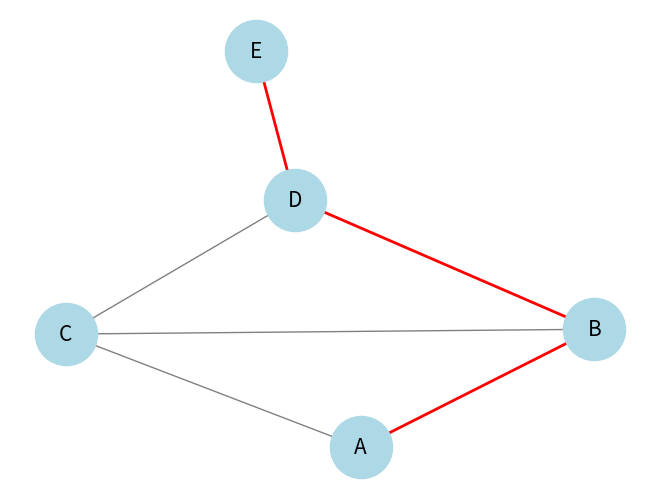

Reproduce this figure in Python.
#Exemplo 2

import networkx as nx
import numpy as np
import matplotlib.pyplot as plt

# Exemplo de matriz de adjacência
# Este grafo é representado pela matriz de adjacência abaixo:
#    A  B  C  D  E
# A [0, 1, 1, 0, 0]
# B [1, 0, 1, 1, 0]
# C [1, 1, 0, 1, 0]
# D [0, 1, 1, 0, 1]
# E [0, 0, 0, 1, 0]

matriz_adj = np.array([
   [0, 1, 1, 0, 0],  # A
   [1, 0, 1, 1, 0],  # B
   [1, 1, 0, 1, 0],  # C
   [0, 1, 1, 0, 1],  # D
   [0, 0, 0, 1, 0]   # E
])

# Cria um grafo a partir da matriz de adjacência
G = nx.from_numpy_array(matriz_adj)

# Define os nós de partida e chegada (usando índices da matriz)
start_node = 0  # Nó A
end_node = 4    # Nó E


# Encontra um caminho simples entre start_node e end_node
try:
   simple_path = nx.shortest_path(G, source=start_node, target=end_node)
   # Converte os índices dos nós para letras (opcional)
   nodes_map = {0: 'A', 1: 'B', 2: 'C', 3: 'D', 4: 'E'}
   simple_path_named = [nodes_map[node] for node in simple_path]
   print("Caminho simples encontrado:", simple_path_named)
except nx.NetworkXNoPath:
   print(f"Não há caminho entre {start_node} e {end_node}")

# Opcional: desenha o grafo
pos = nx.spring_layout(G)
nx.draw(G, pos, with_labels=True, labels=nodes_map, node_color='lightblue', edge_color='gray', node_size=2000, font_size=15)
# Destaca o caminho simples encontrado
path_edges = list(zip(simple_path, simple_path[1:]))
nx.draw_networkx_edges(G, pos, edgelist=path_edges, edge_color='red', width=2)
plt.show()
